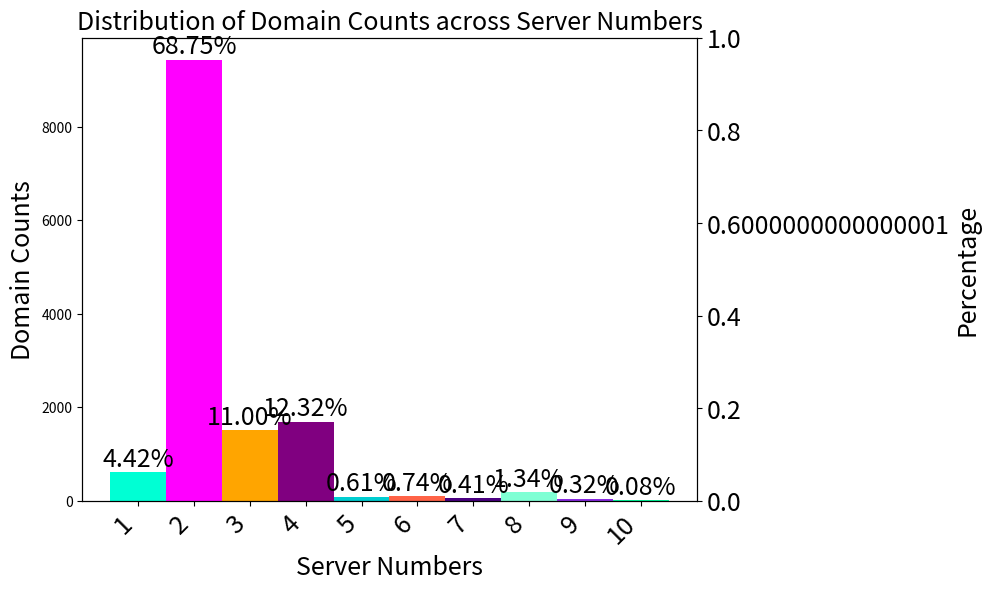

This chart was generated by the following Python code: (Note: this script raises an exception after producing the figure.)
import json

import matplotlib.pyplot as plt
import pandas as pd


def analyze_nslookup_domain_and_ips():
    # Sample data
    data = {1: 607, 2: 9433, 3: 1509, 4: 1691, 5: 84, 6: 102, 7: 56, 8: 184, 9: 44, 10: 11}

    # Create a DataFrame
    df = pd.DataFrame(list(data.items()), columns=['Server Numbers', 'Domain Counts'])

    # Calculate percentage
    total_domains = df['Domain Counts'].sum()
    df['Percentage'] = (df['Domain Counts'] / total_domains) * 100

    # Define a custom sci-fi style color palette
    sci_fi_palette = ['#00FFD4', '#FF00FF', '#FFA500', '#800080', '#00CED1', '#FF6347', '#4B0082', '#7FFFD4', '#8A2BE2',
                      '#00FA9A', '#FFD700', '#FF4500', '#9932CC', '#FF1493', '#7FFF00', '#20B2AA']

    # Plotting using Matplotlib bar chart with percentages and sci-fi style color palette
    fig, ax1 = plt.subplots(figsize=(10, 6), dpi=500)
    bars = ax1.bar(df['Server Numbers'], df['Domain Counts'], color=sci_fi_palette, width=1.0)

    # Add labels and title
    ax1.set_xlabel('Server Numbers', fontsize=18)
    ax1.set_ylabel('Domain Counts', color='black', fontsize=18)
    ax1.set_title('Distribution of Domain Counts across Server Numbers', fontsize=18)

    # Rotate x-axis labels for better readability
    ax1.set_xticks(df['Server Numbers'])
    ax1.set_xticklabels(df['Server Numbers'], rotation=45, ha='right', fontsize=18)

    # Create a second y-axis for percentages
    ax2 = ax1.twinx()
    ax2.set_ylabel('Percentage', color='black', fontsize=18)
    ax2.set_yticklabels(ax2.get_yticks(), fontsize=18)  # Adjust the font size for y-axis labels
    ax2.set_ylim(0, 100)

    # Add percentages on top of the bars
    for bar, percentage in zip(bars, df['Percentage']):
        height = bar.get_height()
        ax1.text(bar.get_x() + bar.get_width() / 2, height, f'{percentage:.2f}%', ha='center', va='bottom',
                 color='black', fontsize=18)

    # Improve layout and save the plot
    plt.tight_layout()
    plt.savefig('cdn_distribution_sci.png', dpi=500)

    # Show the plot
    plt.show()


# Call the function to generate and display the plot
analyze_nslookup_domain_and_ips()


def is_ipv4(ip):
    return ip.count('.') == 3


def is_ipv6(ip):
    return ip.count(':') == 7


def analyze_4_and_6():
    with open('./nslookup_info.json', 'r', encoding='utf-8') as f:
        json_data = json.load(f)
    ipv4_count = 0
    ipv6_count = 0
    both_count = 0
    for record in json_data:
        addresses = record['Addresses']
        support_ipv4 = False
        support_ipv6 = False
        for address in addresses:
            if is_ipv4(address):
                support_ipv4 = True
            if is_ipv6(address):
                support_ipv6 = True
        if support_ipv4 and support_ipv6:
            both_count += 1
            continue
        if support_ipv4:
            ipv4_count += 1
            continue
        if support_ipv6:
            ipv6_count += 1
            continue

    print(ipv4_count)
    print(ipv6_count)
    print(both_count)


analyze_4_and_6()
